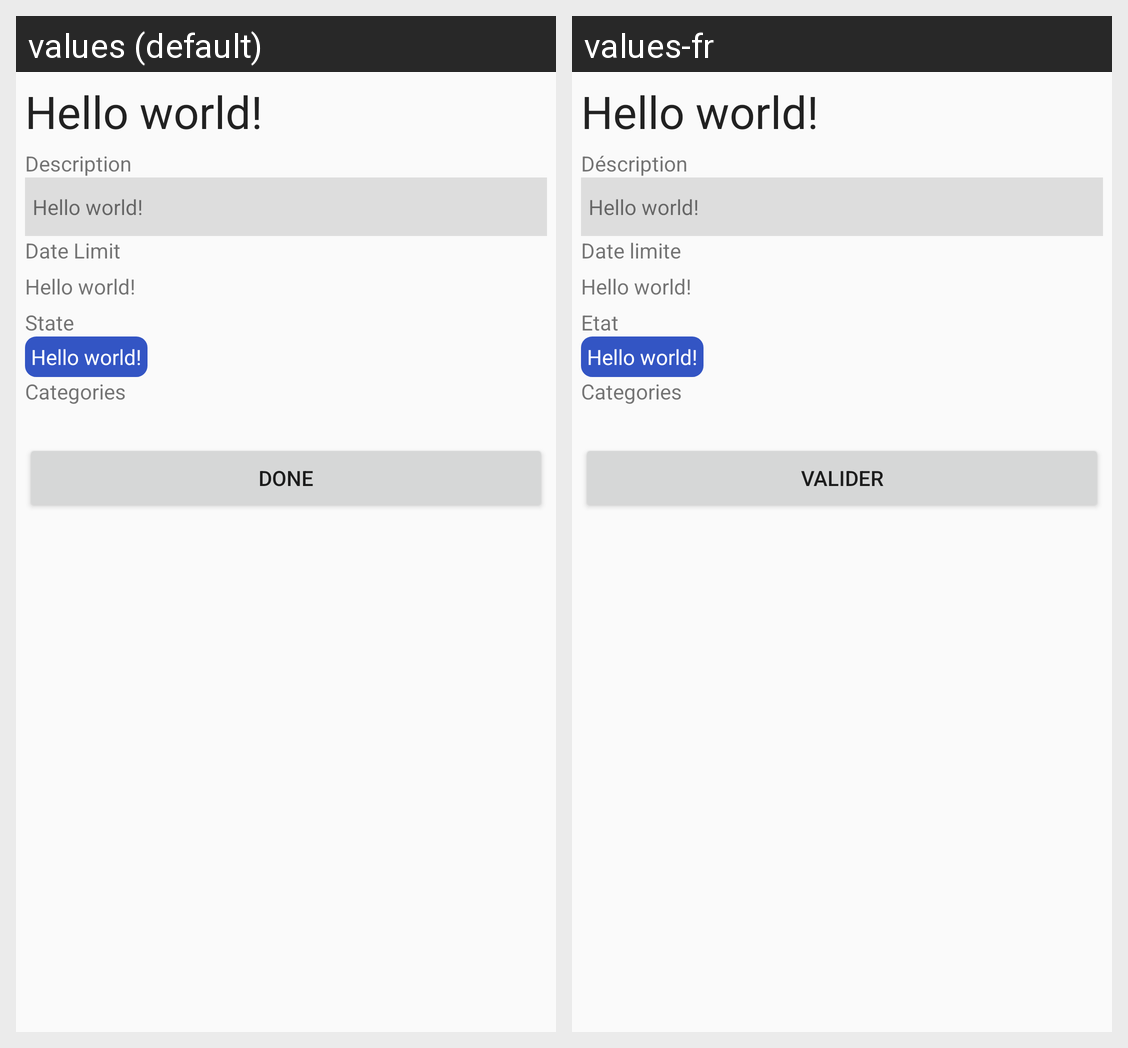

Strings drawn on this Android screen and how each of the app's shown locales translates them:
Android screen res/layout/activity_task.xml rendered under 2 locales, left to right: values (default), values-fr. Device: Nexus 5 (rendered at 1080×1920; each locale shown at half size, 540×960, under a caption strip naming it); theme AppTheme.
Strings drawn on this screen, with the default value and each locale's value (text and hints the layout hard-codes, and strings that could not be matched under every locale, appear in the picture but are not listed):

hello_world
  values: Hello world!
  values-fr: Hello world!

description
  values: Description
  values-fr: Déscription

date_limit
  values: Date Limit
  values-fr: Date limite

etat_task
  values: State
  values-fr: Etat

categie_label
  values: Categories
  values-fr: Categories  [not translated; the default value is used]

done
  values: Done
  values-fr: Valider
